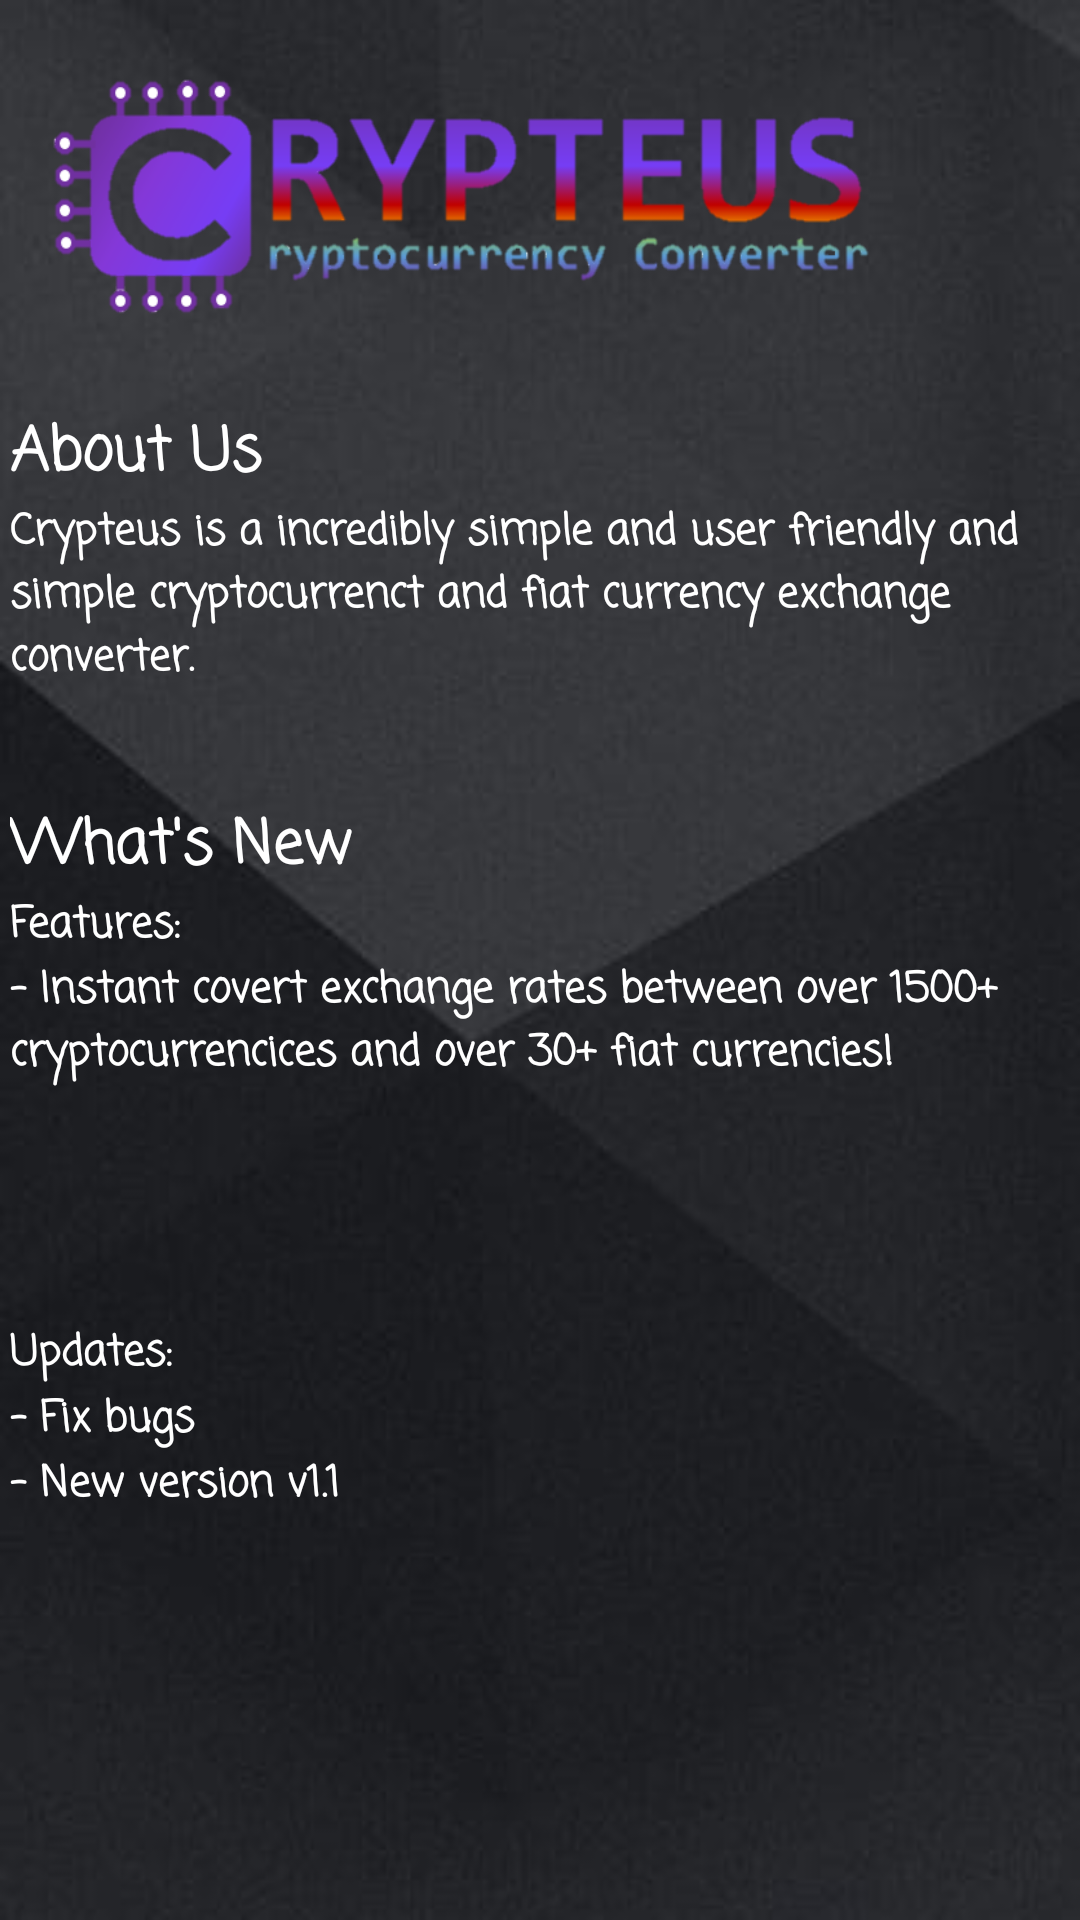

Produce the Android XML layout that renders to this screen, including the resource entries it uses.
<!-- AndroidManifest.xml: application theme AppTheme -->
<!-- res/layout/activity_aboutus.xml -->
<?xml version="1.0" encoding="utf-8"?>
<RelativeLayout xmlns:android="http://schemas.android.com/apk/res/android"
    xmlns:app="http://schemas.android.com/apk/res-auto"
    xmlns:tools="http://schemas.android.com/tools"
    android:layout_width="match_parent"
    android:layout_height="match_parent"
    android:background="@drawable/polygonbackgd"
    tools:context=".aboutus">

    <TextView
        android:id="@+id/textView3"
        android:layout_width="353dp"
        android:layout_height="wrap_content"
        android:layout_alignParentBottom="true"
        android:layout_centerHorizontal="true"
        android:layout_marginBottom="178dp"
        android:fontFamily="casual"
        android:text="Updates:"
        android:textColor="@android:color/white"
        android:textStyle="bold" />

    <ImageView
        android:id="@+id/imageView3"
        android:layout_width="286dp"
        android:layout_height="108dp"
        android:layout_alignParentStart="true"
        android:layout_alignParentTop="true"
        android:layout_marginStart="13dp"
        android:layout_marginTop="11dp"
        app:srcCompat="@drawable/crypteus" />

    <TextView
        android:id="@+id/textView5"
        android:layout_width="353dp"
        android:layout_height="wrap_content"
        android:layout_centerHorizontal="true"
        android:layout_marginTop="136dp"
        android:layout_alignParentTop="true"
        android:fontFamily="casual"
        android:text="About Us"
        android:textColor="@android:color/white"
        android:textSize="20sp"
        android:textStyle="bold" />

    <TextView
        android:id="@+id/textView6"
        android:layout_width="353dp"
        android:layout_height="wrap_content"
        android:layout_below="@+id/textView5"
        android:layout_centerHorizontal="true"
        android:fontFamily="casual"
        android:text="Crypteus is a incredibly simple and user friendly and simple cryptocurrenct and fiat currency exchange converter. "
        android:textColor="@android:color/white"
        android:textStyle="bold" />

    <TextView
        android:id="@+id/textView7"
        android:layout_width="353dp"
        android:layout_height="wrap_content"
        android:layout_alignParentTop="true"
        android:layout_centerHorizontal="true"
        android:layout_marginTop="267dp"
        android:fontFamily="casual"
        android:text="What's New "
        android:textColor="@android:color/white"
        android:textSize="20sp"
        android:textStyle="bold" />

    <TextView
        android:id="@+id/textView8"
        android:layout_width="353dp"
        android:layout_height="wrap_content"
        android:layout_below="@+id/textView7"
        android:layout_centerHorizontal="true"
        android:fontFamily="casual"
        android:text="Features:"
        android:textColor="@android:color/white"
        android:textStyle="bold" />

    <TextView
        android:id="@+id/textView"
        android:layout_width="353dp"
        android:layout_height="wrap_content"
        android:layout_below="@+id/textView3"
        android:layout_centerHorizontal="true"
        android:layout_marginTop="-178dp"
        android:fontFamily="casual"
        android:text="- Fix bugs"
        android:textColor="@android:color/white"
        android:textStyle="bold" />

    <TextView
        android:id="@+id/textView9"
        android:layout_width="353dp"
        android:layout_height="wrap_content"
        android:layout_below="@+id/textView"
        android:layout_centerHorizontal="true"
        android:fontFamily="casual"
        android:text="- New version v1.1"
        android:textColor="@android:color/white"
        android:textStyle="bold" />

    <TextView
        android:id="@+id/textView4"
        android:layout_width="353dp"
        android:layout_height="wrap_content"
        android:layout_below="@+id/textView8"
        android:layout_centerHorizontal="true"
        android:fontFamily="casual"
        android:text="- Instant covert exchange rates between over 1500+ cryptocurrencices and over 30+ fiat currencies! "
        android:textColor="@android:color/white"
        android:textStyle="bold" />
</RelativeLayout>
<!-- resources referenced by this layout -->
<resources>
  <!-- drawable crypteus: png bitmap (drawable-v24, 38337 bytes) -->
  <!-- drawable polygonbackgd: jpg bitmap (drawable, 35488 bytes) -->
  <style name="AppTheme" parent="Theme.AppCompat.Light.DarkActionBar">
          
          <item name="colorPrimary">@color/colorPrimary</item>
          <item name="colorPrimaryDark">@color/colorPrimaryDark</item>
          <item name="colorAccent">@color/colorAccent</item>
      </style>
  <!-- not gathered from this repository: default colours our renderer supplied (Android Studio template values) -->
  <color name="colorPrimary">#FF6200EE</color>
  <color name="colorPrimaryDark">#FF3700B3</color>
  <color name="colorAccent">#FF03DAC5</color>
</resources>
